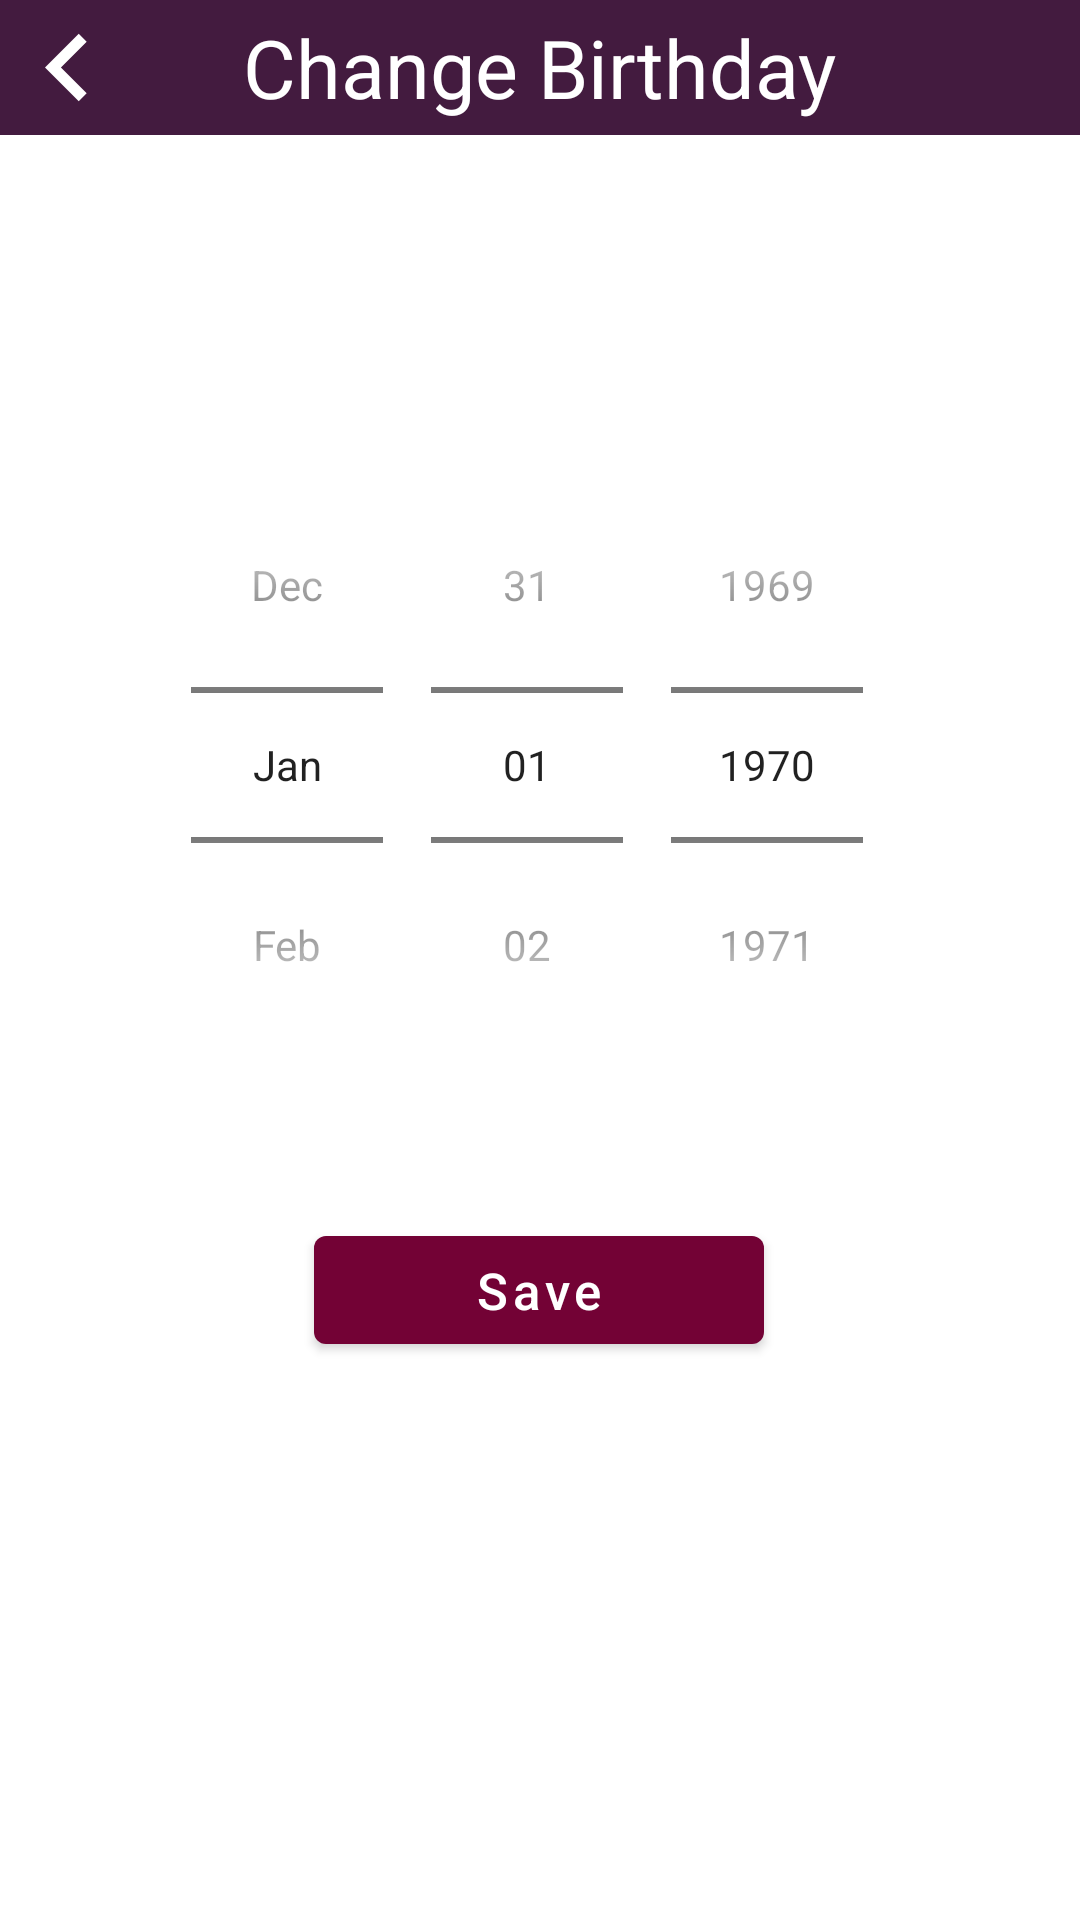

Write the Android layout XML for this screen, with the resource values it uses.
<!-- AndroidManifest.xml: application theme Theme.VirtualGundelik -->
<!-- res/layout/activity_change_birthday.xml -->
<?xml version="1.0" encoding="utf-8"?>
<androidx.constraintlayout.widget.ConstraintLayout xmlns:android="http://schemas.android.com/apk/res/android"
    xmlns:app="http://schemas.android.com/apk/res-auto"
    xmlns:tools="http://schemas.android.com/tools"
    android:layout_width="match_parent"
    android:layout_height="match_parent"
    tools:context=".ChangeBirthdayActivity">


    <RelativeLayout
        android:layout_width="match_parent"
        android:layout_height="wrap_content"
        android:background="#431B3F"
        app:layout_constraintBottom_toBottomOf="parent"
        app:layout_constraintEnd_toEndOf="parent"
        app:layout_constraintHorizontal_bias="0.0"
        app:layout_constraintStart_toStartOf="parent"
        app:layout_constraintTop_toTopOf="parent"
        app:layout_constraintVertical_bias="0.0">

        <ImageButton
            android:id="@+id/changeBirthdayGoBack"
            android:layout_width="45dp"
            android:layout_height="45dp"
            android:background="@color/transparent"
            android:contentDescription="GoBack"
            android:scaleType="fitCenter"
            android:src="@drawable/ic_chevron_left_black_24dp"
            app:layout_constraintBottom_toBottomOf="parent"
            app:layout_constraintEnd_toEndOf="parent"
            app:layout_constraintHorizontal_bias="0.043"
            app:layout_constraintStart_toStartOf="parent"
            app:layout_constraintTop_toTopOf="parent"
            app:layout_constraintVertical_bias="0.042" />

        <TextView
            android:layout_width="wrap_content"
            android:layout_height="wrap_content"
            android:layout_centerInParent="true"
            android:text="@string/change_birthday"
            android:textColor="@color/white"
            android:textSize="27sp" />
    </RelativeLayout>

    <DatePicker
        android:id="@+id/changeBirthdayDatePicker"
        android:layout_width="wrap_content"
        android:layout_height="wrap_content"
        android:layout_gravity="center_horizontal"
        android:calendarTextColor="@color/purple_700"
        android:calendarViewShown="false"
        android:datePickerMode="spinner"
        android:spinnersShown="true"
        app:layout_constraintBottom_toBottomOf="parent"
        app:layout_constraintEnd_toEndOf="parent"
        app:layout_constraintHorizontal_bias="0.496"
        app:layout_constraintStart_toStartOf="parent"
        app:layout_constraintTop_toTopOf="parent"
        app:layout_constraintVertical_bias="0.348" />

    <com.google.android.material.button.MaterialButton
        android:id="@+id/changeBirthdaySave"
        android:layout_width="150dp"
        android:layout_height="wrap_content"
        android:hint="@string/save"
        android:textColorHint="@color/white"
        android:textSize="17sp"
        app:backgroundTint="#730235"
        app:layout_constraintBottom_toBottomOf="parent"
        app:layout_constraintEnd_toEndOf="parent"
        app:layout_constraintHorizontal_bias="0.498"
        app:layout_constraintStart_toStartOf="parent"
        app:layout_constraintTop_toBottomOf="@+id/changeBirthdayDatePicker"
        app:layout_constraintVertical_bias="0.195" />

</androidx.constraintlayout.widget.ConstraintLayout>
<!-- resources referenced by this layout -->
<resources>
  <color name="purple_700">#FF3700B3</color>
  <color name="transparent">#00FF0000</color>
  <color name="white">#FFFFFFFF</color>
  <!-- drawable ic_chevron_left_black_24dp (drawable) -->
  <vector xmlns:android="http://schemas.android.com/apk/res/android"
      android:width="24dp"
      android:height="24dp"
      android:viewportWidth="24"
      android:tint="@color/white"
      android:viewportHeight="24">
    <path
        android:pathData="M15.41,7.41L14,6l-6,6 6,6 1.41,-1.41L10.83,12z"
        android:fillColor="#000000"/>
  </vector>
  <string name="change_birthday">Change Birthday</string>
  <string name="save">Save</string>
  <style name="Theme.VirtualGundelik" parent="Theme.MaterialComponents.DayNight.NoActionBar">
          
          <item name="colorPrimary">@color/purple_500</item>
          <item name="colorPrimaryVariant">@color/purple_700</item>
          <item name="colorOnPrimary">@color/white</item>
          
          <item name="colorSecondary">@color/teal_200</item>
          <item name="colorSecondaryVariant">@color/teal_700</item>
          <item name="colorOnSecondary">@color/black</item>
          
          <item name="android:statusBarColor" tools:targetApi="l">?attr/colorPrimaryVariant</item>
          
          <item name="cornerFamily">rounded</item>
          <item name="cornerSize">100%</item>
      </style>
  <color name="purple_500">#FF6200EE</color>
  <color name="teal_200">#FF03DAC5</color>
  <color name="teal_700">#FF018786</color>
  <color name="black">#FF000000</color>
</resources>
